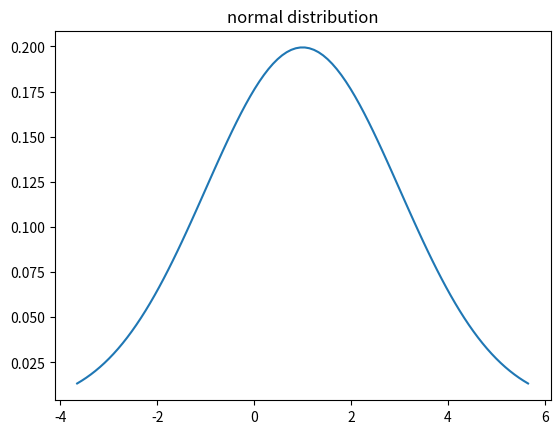

Generate this figure with matplotlib:
from scipy.stats import norm
import numpy as np
import matplotlib.pyplot as plt
# 正态分布（normal distribution）
fig, ax = plt.subplots(1, 1)

loc = 1
scale = 2.0

# ppf:累积分布函数的反函数。q=0.01时，ppf就是p(X<x)=0.01时的x值。
x = np.linspace(norm.ppf(0.01, loc, scale), norm.ppf(0.99, loc, scale), 100)
ax.plot(x, norm.pdf(x, loc, scale), '-', label='norm')

plt.title(u'normal distribution')
plt.show()